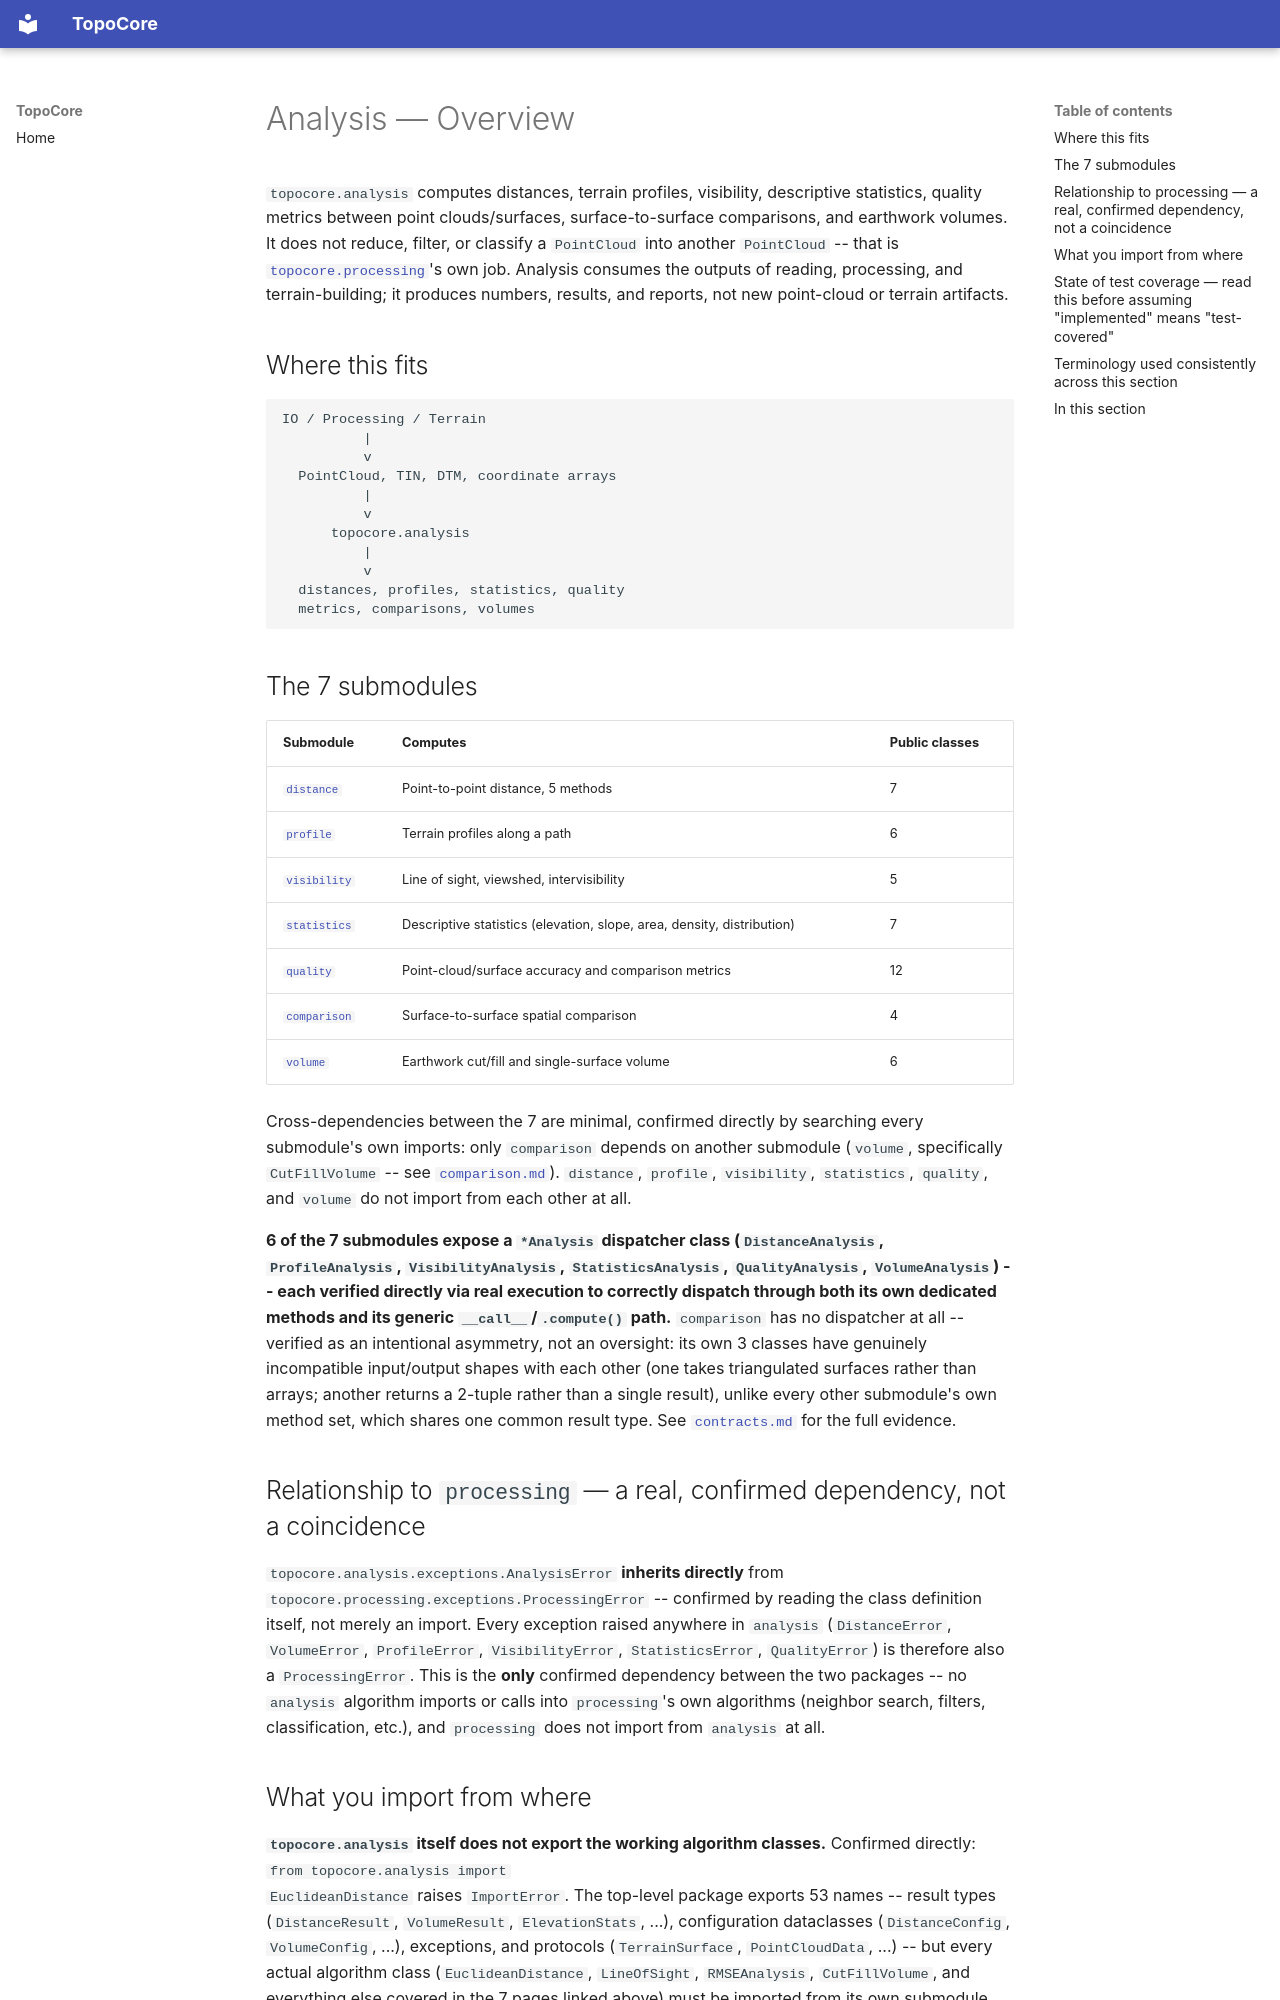

repository: hernandminao/topocore · page: 16-analysis/overview/index.html · generator: mkdocs

# Analysis — Overview

`topocore.analysis` computes distances, terrain profiles, visibility,
descriptive statistics, quality metrics between point clouds/surfaces,
surface-to-surface comparisons, and earthwork volumes. It does not
reduce, filter, or classify a `PointCloud` into another `PointCloud`
-- that is [`topocore.processing`](../15-processing/overview.md)'s own
job. Analysis consumes the outputs of reading, processing, and
terrain-building; it produces numbers, results, and reports, not new
point-cloud or terrain artifacts.

## Where this fits

```text
IO / Processing / Terrain
          |
          v
  PointCloud, TIN, DTM, coordinate arrays
          |
          v
      topocore.analysis
          |
          v
  distances, profiles, statistics, quality
  metrics, comparisons, volumes
```

## The 7 submodules

| Submodule | Computes | Public classes |
|---|---|---|
| [`distance`](./distance.md) | Point-to-point distance, 5 methods | 7 |
| [`profile`](./profile.md) | Terrain profiles along a path | 6 |
| [`visibility`](./visibility.md) | Line of sight, viewshed, intervisibility | 5 |
| [`statistics`](./statistics.md) | Descriptive statistics (elevation, slope, area, density, distribution) | 7 |
| [`quality`](./quality.md) | Point-cloud/surface accuracy and comparison metrics | 12 |
| [`comparison`](./comparison.md) | Surface-to-surface spatial comparison | 4 |
| [`volume`](./volume.md) | Earthwork cut/fill and single-surface volume | 6 |

Cross-dependencies between the 7 are minimal, confirmed directly by
searching every submodule's own imports: only `comparison` depends on
another submodule (`volume`, specifically `CutFillVolume` -- see
[`comparison.md`](./comparison.md)). `distance`, `profile`,
`visibility`, `statistics`, `quality`, and `volume` do not import from
each other at all.

**6 of the 7 submodules expose a `*Analysis` dispatcher class
(`DistanceAnalysis`, `ProfileAnalysis`, `VisibilityAnalysis`,
`StatisticsAnalysis`, `QualityAnalysis`, `VolumeAnalysis`) -- each
verified directly via real execution to correctly dispatch through
both its own dedicated methods and its generic `__call__`/`.compute()`
path.** `comparison` has no dispatcher at all -- verified as an
intentional asymmetry, not an oversight: its own 3 classes have
genuinely incompatible input/output shapes with each other (one takes
triangulated surfaces rather than arrays; another returns a 2-tuple
rather than a single result), unlike every other submodule's own
method set, which shares one common result type. See
[`contracts.md`](./contracts.md) for the full evidence.

## Relationship to `processing` — a real, confirmed dependency, not a coincidence

`topocore.analysis.exceptions.AnalysisError` **inherits directly**
from `topocore.processing.exceptions.ProcessingError` -- confirmed by
reading the class definition itself, not merely an import. Every
exception raised anywhere in `analysis` (`DistanceError`,
`VolumeError`, `ProfileError`, `VisibilityError`, `StatisticsError`,
`QualityError`) is therefore also a
`ProcessingError`. This is the **only** confirmed dependency between
the two packages -- no `analysis` algorithm imports or calls into
`processing`'s own algorithms (neighbor search, filters,
classification, etc.), and
`processing` does not import from `analysis` at all.

## What you import from where

**`topocore.analysis` itself does not export the working algorithm
classes.** Confirmed directly: `from topocore.analysis import
EuclideanDistance` raises `ImportError`. The top-level package exports
53 names -- result types (`DistanceResult`, `VolumeResult`,
`ElevationStats`, ...), configuration dataclasses (`DistanceConfig`,
`VolumeConfig`, ...), exceptions, and protocols (`TerrainSurface`,
`PointCloudData`, ...) -- but every actual algorithm class
(`EuclideanDistance`, `LineOfSight`, `RMSEAnalysis`, `CutFillVolume`,
and everything else covered in the 7 pages linked above) must be
imported from its own submodule directly:

```python
from topocore.analysis.distance import EuclideanDistance   # correct
from topocore.analysis import EuclideanDistance             # ImportError
```
